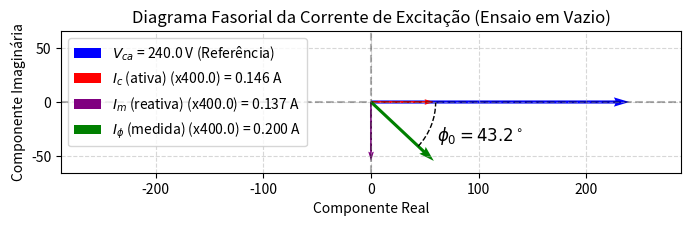
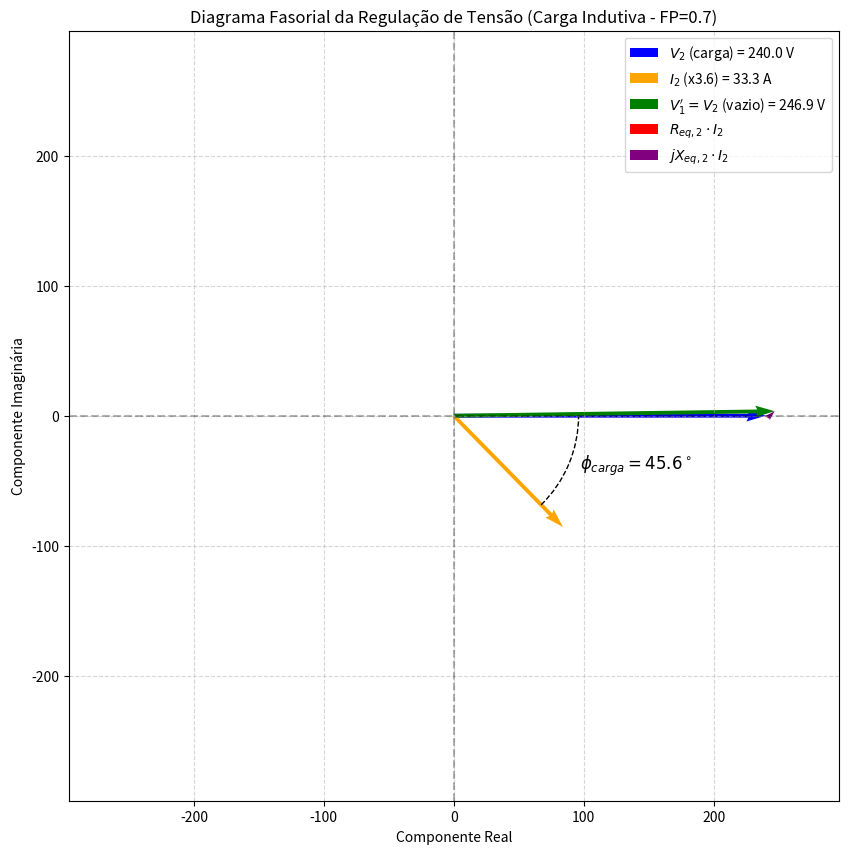

The script that saved these images, in order:
import numpy as np
import matplotlib.pyplot as plt
import cmath
from matplotlib.patches import Arc

class AnaliseCarregamentoTransformador:
    """
    Realiza análise de desempenho do transformador sob diferentes condições de carga,
    incluindo cálculo de regulação de tensão e eficiência.
    """
    
    def __init__(self, parametros_transformador, fator_potencia=0.92, tipo_fator_potencia='atrasado', potencia_carga_kVA=None):
        self.parametros = parametros_transformador
        self.potencia_nominal = self.parametros['potencia_nominal']
        self.tensao_primaria_nominal = self.parametros['tensao_alta']
        self.tensao_secundaria_nominal = self.parametros['tensao_baixa']
        self.impedancia_equivalente = complex(
            self.parametros['resistencia_equivalente_alta'],
            self.parametros['reatancia_equivalente_alta']
        )
        self.fator_potencia = fator_potencia
        self.tipo_fator_potencia = tipo_fator_potencia.lower()
        self.potencia_carga = potencia_carga_kVA * 1e3 if potencia_carga_kVA is not None else self.potencia_nominal
        self.relacao_transformacao = self.parametros['relacao_transformacao']
        
        if self.tipo_fator_potencia not in ['atrasado', 'adiantado']:
            raise ValueError("tipo_fator_potencia deve ser 'atrasado' ou 'adiantado'")
    
    def calcular_corrente_secundaria(self):
        if not -1.0 <= self.fator_potencia <= 1.0:
            raise ValueError(f"Fator de Potência Inválido: {self.fator_potencia}. O valor deve estar entre -1.0 e 1.0.")
        modulo_corrente = self.potencia_carga / self.tensao_secundaria_nominal
        angulo = np.arccos(self.fator_potencia)
        if self.tipo_fator_potencia == 'atrasado':
            angulo = -angulo
        return cmath.rect(modulo_corrente, angulo)
    
    def calcular_tensao_sem_carga(self):
        impedancia_eq_baixa = self.impedancia_equivalente / (self.relacao_transformacao**2)
        corrente_secundaria = self.calcular_corrente_secundaria()
        tensao_plena_carga = self.tensao_secundaria_nominal
        return tensao_plena_carga + impedancia_eq_baixa * corrente_secundaria
    
    def calcular_regulacao_tensao(self):
        tensao_sem_carga = self.calcular_tensao_sem_carga()
        tensao_plena_carga = self.tensao_secundaria_nominal
        return (abs(tensao_sem_carga) - tensao_plena_carga) / tensao_plena_carga * 100
    
    def calcular_eficiencia(self):
        potencia_saida = self.potencia_carga * self.fator_potencia
        corrente_secundaria_modulo = self.potencia_carga / self.tensao_secundaria_nominal
        resistencia_eq_baixa = self.impedancia_equivalente.real / (self.relacao_transformacao**2)
        perdas_cobre = resistencia_eq_baixa * (corrente_secundaria_modulo ** 2)
        resistencia_nucleo_baixa = self.parametros['resistencia_nucleo_baixa']
        perdas_nucleo = (self.tensao_secundaria_nominal ** 2) / resistencia_nucleo_baixa
        potencia_entrada = potencia_saida + perdas_cobre + perdas_nucleo
        if potencia_entrada == 0:
            return 0
        return (potencia_saida / potencia_entrada) * 100
    
    def plotar_diagrama_fasorial_regulacao(self): # Renomeado para clareza
        """
        Gera diagrama fasorial para REGULAÇÃO DE TENSÃO, mostrando relações 
        entre tensões e correntes sob condição de carga.
        Os fasores são referidos ao secundário.
        V2 (vazio) representa V1 referido ao secundário.
        """
        tensao_sec_vazio = self.calcular_tensao_sem_carga() # V1'
        corrente_sec = self.calcular_corrente_secundaria()  # I2
        tensao_sec_carga = complex(self.tensao_secundaria_nominal, 0) # V2

        impedancia_eq_baixa = self.impedancia_equivalente / (self.relacao_transformacao**2)
        
        queda_resistiva = impedancia_eq_baixa.real * corrente_sec # Req_sec * I2
        queda_indutiva = 1j * impedancia_eq_baixa.imag * corrente_sec # jXeq_sec * I2

        # --- FATOR DE ESCALA PARA CORRENTE (VISUALIZAÇÃO) ---
        if abs(corrente_sec) > 1e-6 : # Evita divisão por zero se corrente for nula
            fator_escala_corrente = abs(tensao_sec_carga) / (abs(corrente_sec) * 2) # Tenta deixar I2 com metade do tamanho de V2
        else:
            fator_escala_corrente = 1
        fator_escala_corrente = max(1, fator_escala_corrente) # Garante que não seja menor que 1

        origem = np.array([0, 0])
        v_carga_xy = np.array([tensao_sec_carga.real, tensao_sec_carga.imag])
        i_sec_xy_plot = np.array([corrente_sec.real * fator_escala_corrente, corrente_sec.imag * fator_escala_corrente])
        
        queda_r_xy = np.array([queda_resistiva.real, queda_resistiva.imag])
        queda_x_xy = np.array([queda_indutiva.real, queda_indutiva.imag])
        v_vazio_xy = np.array([tensao_sec_vazio.real, tensao_sec_vazio.imag])
        
        plt.figure(figsize=(10, 10))
        ax = plt.gca()
        
        plt.quiver(*origem, *v_carga_xy, angles='xy', scale_units='xy', scale=1, color='blue', width=0.005, label=f'$V_2$ (carga) = {abs(tensao_sec_carga):.1f} V')
        plt.quiver(*origem, *i_sec_xy_plot, angles='xy', scale_units='xy', scale=1, color='orange', width=0.005, label=f'$I_2$ (x{fator_escala_corrente:.1f}) = {abs(corrente_sec):.1f} A')
        plt.quiver(*origem, *v_vazio_xy, angles='xy', scale_units='xy', scale=1, color='green', width=0.005, label=f'$V_1\' = V_2$ (vazio) = {abs(tensao_sec_vazio):.1f} V')
        
        plt.quiver(*v_carga_xy, *queda_r_xy, angles='xy', scale_units='xy', scale=1, color='red', width=0.003, label='$R_{{eq,2}} \cdot I_2$')
        plt.quiver(*(v_carga_xy + queda_r_xy), *queda_x_xy, angles='xy', scale_units='xy', scale=1, color='purple', width=0.003, label='$jX_{{eq,2}} \cdot I_2$')
        
        if abs(corrente_sec) > 0:
            angulo_fp_rad = cmath.phase(corrente_sec)
            angulo_fp_deg = np.degrees(angulo_fp_rad)
            raio_arco = abs(tensao_sec_carga) * 0.4
            theta1, theta2 = (angulo_fp_deg, 0) if angulo_fp_deg < 0 else (0, angulo_fp_deg)
            arco = Arc(origem, 2*raio_arco, 2*raio_arco, angle=0, theta1=theta1, theta2=theta2, color='k', linestyle='--')
            ax.add_patch(arco)
            angulo_texto_rad = angulo_fp_rad / 2
            plt.text(raio_arco * np.cos(angulo_texto_rad) * 1.1, raio_arco * np.sin(angulo_texto_rad) * 1.1, f'$\\phi_{{carga}} = {abs(angulo_fp_deg):.1f}^\\circ$', fontsize=12)
        
        limite_max_tensao = abs(tensao_sec_vazio) * 1.2
        # Ajustar limites para acomodar corrente escalada se necessário
        lim_corrente_real_plot = abs(i_sec_xy_plot[0]) * 1.2
        lim_corrente_imag_plot = abs(i_sec_xy_plot[1]) * 1.2

        lim_x_max = max(limite_max_tensao, lim_corrente_real_plot, abs(v_vazio_xy[0])*1.1, abs(v_carga_xy[0])*1.1)
        lim_y_max = max(limite_max_tensao, lim_corrente_imag_plot, abs(v_vazio_xy[1])*1.1, abs(v_carga_xy[1])*1.1)
        
        # Garante que os limites não sejam zero se todos os valores forem zero
        lim_x_max = lim_x_max if lim_x_max > 1e-6 else 1.0
        lim_y_max = lim_y_max if lim_y_max > 1e-6 else 1.0

        plt.xlim(-lim_x_max, lim_x_max)
        plt.ylim(-lim_y_max, lim_y_max)

        plt.axhline(0, color='k', linestyle='--', alpha=0.3)
        plt.axvline(0, color='k', linestyle='--', alpha=0.3)
        plt.grid(True, linestyle='--', alpha=0.5)
        
        tipo_carga_str = "Indutiva" if self.tipo_fator_potencia == 'atrasado' else "Capacitiva"
        plt.title(f'Diagrama Fasorial da Regulação de Tensão (Carga {tipo_carga_str} - FP={self.fator_potencia})')
        plt.xlabel('Componente Real')
        plt.ylabel('Componente Imaginária')
        plt.legend(loc='best')
        plt.gca().set_aspect('equal', adjustable='box')
        return plt

class AnaliseTransformadorMonofasico:
    def __init__(self, tensao_ca, corrente_ca, potencia_ca, tensao_cc, corrente_cc, potencia_cc, 
                 tensao_baixa, tensao_alta, frequencia=60):
        self.tensao_ca, self.corrente_ca, self.potencia_ca = tensao_ca, corrente_ca, potencia_ca
        self.tensao_cc, self.corrente_cc, self.potencia_cc = tensao_cc, corrente_cc, potencia_cc
        self.tensao_baixa, self.tensao_alta = tensao_baixa, tensao_alta
        self.frequencia = frequencia
        self.relacao_transformacao = tensao_alta / tensao_baixa
        self.parametros = {}
        self.calcular_parametros()
    
    def calcular_parametros(self):
        # Ensaio em vazio (lado BT) - Parâmetros para DESAFIO 3
        self.Rc_BT = (self.tensao_ca ** 2) / self.potencia_ca
        
        # Impedância de excitação Z_phi = V_ca / I_ca (magnitude)
        # I_ca é a corrente de excitação I_phi
        if self.corrente_ca > 1e-9: # Evita divisão por zero
            self.Zphi_BT_mag = self.tensao_ca / self.corrente_ca
        else:
            self.Zphi_BT_mag = float('inf')

        # Corrente ativa do núcleo (Ic) e reativa (Im)
        self.Ic_BT = self.tensao_ca / self.Rc_BT
        
        # Cálculo de Xm_BT
        # S_ca_squared = (self.tensao_ca * self.corrente_ca)**2
        # P_ca_squared = self.potencia_ca**2
        # if S_ca_squared >= P_ca_squared:
        #     Q_ca = np.sqrt(S_ca_squared - P_ca_squared)
        #     self.Xm_BT = (self.tensao_ca**2) / Q_ca if Q_ca > 1e-9 else float('inf')
        # else: # P_ca > S_ca, dados inconsistentes, assumir Xm grande ou erro
        #     print(f"Aviso: Potência ativa P_ca ({self.potencia_ca}W) é maior que a potência aparente S_ca ({np.sqrt(S_ca_squared):.2f}VA) no ensaio em vazio.")
        #     self.Xm_BT = float('inf') # Ou outra forma de tratamento de erro

        # Método alternativo para Xm_BT usando admitâncias (como no original)
        Y_ca_mag = self.corrente_ca / self.tensao_ca if self.tensao_ca > 1e-9 else 0
        G_c_BT = 1 / self.Rc_BT if self.Rc_BT > 1e-9 else 0
        
        if Y_ca_mag**2 - G_c_BT**2 >= 0:
            Bm_BT = np.sqrt(Y_ca_mag**2 - G_c_BT**2)
            self.Xm_BT = 1 / Bm_BT if Bm_BT > 1e-9 else float('inf')
        else:
            # Pode acontecer devido a imprecisões de medição ou se Pca for muito próximo de Sca
            # print(f"Aviso: Y_ca_mag^2 ({Y_ca_mag**2:.4g}) < G_c_BT^2 ({G_c_BT**2:.4g}). Xm_BT será muito alto/infinito.")
            # Neste caso, Im seria muito pequeno. Se P_ca = V_ca*I_ca (FP=1 no vazio, irreal), então Q_ca=0, Xm=inf.
            # Se I_c^2 + I_m^2 = I_phi^2, então I_m = sqrt(I_phi^2 - I_c^2)
            if self.corrente_ca**2 >= self.Ic_BT**2:
                 Im_BT_calc = np.sqrt(self.corrente_ca**2 - self.Ic_BT**2)
                 self.Xm_BT = self.tensao_ca / Im_BT_calc if Im_BT_calc > 1e-9 else float('inf')
            else:
                # print(f"Aviso: Ic_BT ({self.Ic_BT:.4g}A) > I_phi ({self.corrente_ca:.4g}A). Impossível calcular Im e Xm_BT desta forma.")
                self.Xm_BT = float('inf') # Definir Xm como infinito se Im não puder ser calculado


        self.Im_BT = self.tensao_ca / self.Xm_BT if self.Xm_BT > 1e-9 and self.Xm_BT != float('inf') else 0


        # Ensaio em curto (lado AT) - Parâmetros para DESAFIO 4
        self.Req_AT = self.potencia_cc / (self.corrente_cc ** 2)
        Z_cc_mag = self.tensao_cc / self.corrente_cc
        
        if Z_cc_mag**2 - self.Req_AT**2 < 0:
            # print(f"Aviso: Z_cc_mag^2 ({Z_cc_mag**2:.4g}) < Req_AT^2 ({self.Req_AT**2:.4g}). Xeq_AT será zero.")
            self.Xeq_AT = 0
        else:
            self.Xeq_AT = np.sqrt(Z_cc_mag**2 - self.Req_AT**2)
        
        # Parâmetros DESAFIO 4: Rp, Xp, Rs, Xs
        # Assumindo que o primário é o lado de Alta Tensão (AT) e o secundário é Baixa Tensão (BT)
        # E que R1 = R2' e X1 = X2' (aproximação comum onde R1 é Rp, R2' é Rs referido ao primário)
        self.Rp_AT = self.Req_AT / 2  # Resistência do primário (AT)
        self.Xp_AT = self.Xeq_AT / 2  # Reatância do primário (AT)
        
        # Resistência do secundário (BT)
        self.Rs_BT = (self.Req_AT / 2) / (self.relacao_transformacao**2)
        # Reatância do secundário (BT)
        self.Xs_BT = (self.Xeq_AT / 2) / (self.relacao_transformacao**2)

        self.parametros = {
            'resistencia_nucleo_baixa': self.Rc_BT,          # Rc (BT)
            'reatancia_magnetizacao_baixa': self.Xm_BT,    # Xm (BT)
            'impedancia_excitacao_baixa_mag': self.Zphi_BT_mag, # Zphi (BT) - magnitude
            'corrente_nucleo_ativa_baixa': self.Ic_BT,     # Ic (BT)
            'corrente_magnetizacao_reativa_baixa': self.Im_BT, # Im (BT)

            'resistencia_equivalente_alta': self.Req_AT,
            'reatancia_equivalente_alta': self.Xeq_AT,
            
            'resistencia_primario_alta': self.Rp_AT,    # Rp (AT)
            'reatancia_primario_alta': self.Xp_AT,      # Xp (AT)
            'resistencia_secundario_baixa': self.Rs_BT, # Rs (BT)
            'reatancia_secundario_baixa': self.Xs_BT,   # Xs (BT)

            'relacao_transformacao': self.relacao_transformacao,
            'tensao_baixa': self.tensao_baixa,
            'tensao_alta': self.tensao_alta,
            'potencia_nominal': self.tensao_alta * self.corrente_cc # Estimativa baseada no ensaio CC
        }

    def obter_parametros(self):
        return self.parametros
    
    def imprimir_parametros(self):
        params = self.obter_parametros()
        a = params['relacao_transformacao']
        
        print("\n" + "="*70)
        print("PARÂMETROS DO TRANSFORMADOR MONOFÁSICO (Calculados)")
        print("="*70)

        print("\n--- DESAFIO 3: Parâmetros do Ramo de Excitação (Referidos ao Lado de Baixa) ---")
        print(f"Rc (Resistência de perdas no núcleo, BT): {params['resistencia_nucleo_baixa']:.2f} Ω")
        print(f"Xm (Reatância de magnetização, BT): {params['reatancia_magnetizacao_baixa'] if params['reatancia_magnetizacao_baixa'] != float('inf') else 'inf':.2f} Ω")
        print(f"Zphi (Impedância do circuito aberto, BT, magnitude): {params['impedancia_excitacao_baixa_mag'] if params['impedancia_excitacao_baixa_mag'] != float('inf') else 'inf':.2f} Ω")
        print(f"Ic (Corrente ativa do núcleo, BT): {params['corrente_nucleo_ativa_baixa'] * 1000:.2f} mA")
        print(f"Im (Corrente reativa do núcleo, BT): {params['corrente_magnetizacao_reativa_baixa'] * 1000:.2f} mA")
        
        res_nucleo_alta = params['resistencia_nucleo_baixa'] * a**2
        reat_mag_alta = params['reatancia_magnetizacao_baixa'] * a**2
        print(f"\n--- Parâmetros do Ramo de Excitação (Referidos ao Lado de Alta) ---")
        print(f"Resistência de perdas no núcleo (Rc_AT): {res_nucleo_alta/1000:.2f} kΩ")
        print(f"Reatância de magnetização (Xm_AT): {reat_mag_alta/1000 if reat_mag_alta != float('inf') else 'inf':.2f} kΩ")

        print("\n--- Parâmetros Série Equivalentes (Referidos ao Lado de Alta - Ensaio CC) ---")
        print(f"Resistência equivalente série (Req_AT): {params['resistencia_equivalente_alta']:.2f} Ω")
        print(f"Reatância equivalente série (Xeq_AT): {params['reatancia_equivalente_alta']:.2f} Ω")
        
        print("\n--- DESAFIO 4: Parâmetros dos Enrolamentos ---")
        print(f"Rp (Resistência do primário, lado AT): {params['resistencia_primario_alta']:.2f} Ω")
        print(f"Xp (Reatância de dispersão do primário, lado AT): {params['reatancia_primario_alta']:.2f} Ω")
        print(f"Rs (Resistência do secundário, lado BT): {params['resistencia_secundario_baixa']:.3f} Ω")
        print(f"Xs (Reatância de dispersão do secundário, lado BT): {params['reatancia_secundario_baixa']:.3f} Ω")

        print("\n--- Características Nominais (Baseadas nos Ensaios) ---")
        print(f"Relação de transformação (a = V_alta/V_baixa): {params['relacao_transformacao']:.2f}")
        # Potência nominal aparente (Sn) - Pode ser um dado de placa ou estimada.
        # A estimativa params['potencia_nominal'] usa corrente_cc que é a corrente de curto.
        # Se for para usar a potência nominal do transformador, esta deveria ser um input.
        # A potência nominal usada em AnaliseCarregamentoTransformador vem de 'potencia_nominal'
        # que é V_alta * I_cc (corrente de ensaio de curto circuito). Isso é mais uma potência de ensaio.
        # Vamos usar uma potência nominal arbitrária ou kVA da carga como proxy se não for fornecida.
        # No DESAFIO 4, potencia_carga_kVA é fornecido. A potência nominal do transformador é
        # conceitualmente diferente da potência de carga.
        # A forma como 'potencia_nominal' é calculada (self.tensao_alta * self.corrente_cc) pode não ser a S_nominal real.
        print(f"Potência nominal aparente estimada (Sn_estimada): {params['potencia_nominal']/1000:.2f} kVA (Baseada em V_alta * I_cc)")


    def plotar_diagrama_fasorial_excitacao(self):
        """
        Gera diagrama fasorial da corrente de excitação (ensaio em vazio).
        Todos os valores são do lado de baixa tensão (BT).
        """
        origem = np.array([0,0]) # Definindo a origem aqui
        V_ca_fasor = complex(self.tensao_ca, 0)
        
        Ic_fasor = complex(self.Ic_BT, 0) # Em fase com V_ca
        Im_fasor = complex(0, -self.Im_BT) # 90 graus atrasada em relação a V_ca (indutivo)
        
        # Corrente total de excitação (Iphi) calculada
        Iphi_calculada_fasor = Ic_fasor + Im_fasor
        
        # Usar a corrente medida no ensaio e seu ângulo para Iphi_plotar
        fator_potencia_ca = self.potencia_ca / (self.tensao_ca * self.corrente_ca) if (self.tensao_ca * self.corrente_ca) > 0 else 0
        fator_potencia_ca = max(-1.0, min(1.0, fator_potencia_ca)) # Garante que o FP esteja no intervalo válido
        angulo_phi_ca_rad = -np.arccos(fator_potencia_ca) # Negativo, pois é predominantemente indutivo

        Iphi_medida_fasor = cmath.rect(self.corrente_ca, angulo_phi_ca_rad)
        Iphi_plotar_fasor = Iphi_medida_fasor # Usar a corrente medida para o plot

        # --- FATOR DE ESCALA PARA CORRENTES (VISUALIZAÇÃO) ---
        if abs(Iphi_plotar_fasor) > 1e-6:
            fator_escala = abs(V_ca_fasor) / (abs(Iphi_plotar_fasor) * 3) 
        else:
            fator_escala = 1
        fator_escala = max(1, fator_escala)

        V_ref_xy = np.array([V_ca_fasor.real, V_ca_fasor.imag])
        Ic_xy_plot = np.array([Ic_fasor.real * fator_escala, Ic_fasor.imag * fator_escala])
        Im_xy_plot = np.array([Im_fasor.real * fator_escala, Im_fasor.imag * fator_escala])
        Iphi_xy_plot = np.array([Iphi_plotar_fasor.real * fator_escala, Iphi_plotar_fasor.imag * fator_escala])
        
        plt.figure(figsize=(8, 8))
        ax = plt.gca()
        
        plt.quiver(*origem, *V_ref_xy, angles='xy', scale_units='xy', scale=1, color='blue', width=0.005, label=f'$V_{{ca}}$ = {self.tensao_ca:.1f} V (Referência)')
        plt.quiver(*origem, *Ic_xy_plot, angles='xy', scale_units='xy', scale=1, color='red', width=0.003, label=f'$I_c$ (ativa) (x{fator_escala:.1f}) = {abs(Ic_fasor):.3f} A')
        plt.quiver(*origem, *Im_xy_plot, angles='xy', scale_units='xy', scale=1, color='purple', width=0.003, label=f'$I_m$ (reativa) (x{fator_escala:.1f}) = {abs(Im_fasor):.3f} A')
        plt.quiver(*origem, *Iphi_xy_plot, angles='xy', scale_units='xy', scale=1, color='green', width=0.005, label=f'$I_{{\phi}}$ (medida) (x{fator_escala:.1f}) = {abs(Iphi_plotar_fasor):.3f} A')
        
        angulo_phi0_deg = np.degrees(angulo_phi_ca_rad)
        raio_arco_phi0 = abs(V_ca_fasor) * 0.25
        
        theta1_phi0, theta2_phi0 = (angulo_phi0_deg, 0) if angulo_phi0_deg < 0 else (0, angulo_phi0_deg)
        arco_phi0 = Arc(origem, 2*raio_arco_phi0, 2*raio_arco_phi0, angle=0, theta1=theta1_phi0, theta2=theta2_phi0, color='k', linestyle='--')
        ax.add_patch(arco_phi0)
        angulo_texto_rad_phi0 = angulo_phi_ca_rad / 2
        plt.text(raio_arco_phi0 * np.cos(angulo_texto_rad_phi0) * 1.1, 
                 raio_arco_phi0 * np.sin(angulo_texto_rad_phi0) * 1.1 - (0.05 * abs(V_ca_fasor)), 
                 f'$\\phi_0 = {abs(angulo_phi0_deg):.1f}^\\circ$', fontsize=12)

        lim_tensao_real = abs(V_ref_xy[0]) * 1.2
        lim_tensao_imag = abs(V_ref_xy[1]) * 1.2 # Embora V_ref_xy[1] seja 0, para generalizar
        
        lim_corrente_real_plot = abs(Iphi_xy_plot[0]) * 1.2
        lim_corrente_imag_plot = abs(Iphi_xy_plot[1]) * 1.2

        lim_x = max(lim_tensao_real, lim_corrente_real_plot, abs(Ic_xy_plot[0])*1.1, abs(Im_xy_plot[0])*1.1)
        lim_y = max(lim_tensao_imag, lim_corrente_imag_plot, abs(Ic_xy_plot[1])*1.1, abs(Im_xy_plot[1])*1.1)

        # Garante que os limites não sejam zero se todos os valores forem zero
        lim_x = lim_x if lim_x > 1e-6 else 1.0
        lim_y = lim_y if lim_y > 1e-6 else 1.0
        
        # Se o eixo imaginário tiver pouca variação (ex: só Im), dar um pouco de espaço
        if lim_y < 0.1 * lim_x and lim_x > 1e-6 : lim_y = 0.5 * lim_x
        if lim_x < 0.1 * lim_y and lim_y > 1e-6 : lim_x = 0.5 * lim_y


        plt.xlim(-lim_x, lim_x)
        plt.ylim(-lim_y, lim_y)
        plt.axhline(0, color='k', linestyle='--', alpha=0.3)
        plt.axvline(0, color='k', linestyle='--', alpha=0.3)
        plt.grid(True, linestyle='--', alpha=0.5)
        plt.title('Diagrama Fasorial da Corrente de Excitação (Ensaio em Vazio)')
        plt.xlabel('Componente Real')
        plt.ylabel('Componente Imaginária')
        plt.legend(loc='best')
        plt.gca().set_aspect('equal', adjustable='box')
        return plt

def main():
    print("\n=== DESAFIO 3 & 4: Determinação de Parâmetros e Análise ===")
    transformador = AnaliseTransformadorMonofasico(
        tensao_ca=240,      # V_vazio (BT)
        corrente_ca=0.2,    # I_vazio (BT)
        potencia_ca=35,     # P_vazio (BT)
        tensao_cc=528,      # V_curto (AT) - Tensão aplicada no lado AT, secundário em curto
        corrente_cc=0.757,  # I_curto (AT) - Corrente medida no lado AT
        potencia_cc=120,    # P_curto (AT) - Potência medida no lado AT
        tensao_baixa=240,   # V_nominal_BT
        tensao_alta=13200   # V_nominal_AT
    )
    transformador.imprimir_parametros() # Inclui saídas do DESAFIO 3 e DESAFIO 4
    
    print("\nGerando diagrama fasorial da corrente de excitação (Parâmetros do Desafio 3)...")
    plot_excitacao = transformador.plotar_diagrama_fasorial_excitacao()
    plot_excitacao.show()

    parametros_calculados = transformador.obter_parametros()
    
    # A potência nominal para a análise de carregamento deve ser a S nominal do transformador.
    # A 'potencia_nominal' calculada em `AnaliseTransformadorMonofasico` é V_alta * I_cc,
    # que é uma potência de ensaio, não necessariamente a S_nominal do equipamento.
    # Para o Desafio 4, vamos usar a potencia_carga_kVA fornecida.
    # Se quiséssemos usar a S_nominal do transformador, precisaríamos defini-la.
    # Ex: S_nominal_trafo_kVA = 10 
    # E passar `potencia_nominal = S_nominal_trafo_kVA * 1000` para `AnaliseCarregamentoTransformador`
    # se `potencia_carga_kVA` não for especificada, para que ele use a nominal.
    # Como `potencia_carga_kVA` é especificada (8 kVA), ela será usada.
    
    # Atualizando o dicionário de parâmetros para AnaliseCarregamentoTransformador
    # com a potência nominal correta, se quisermos que ele a use por padrão.
    # Por ora, a `potencia_carga_kVA` específica de 8kVA será usada.
    # A 'potencia_nominal' no dict `parametros_calculados` é atualmente V_alta * I_cc.
    # Vamos criar um novo dict ou sobrescrever o valor de 'potencia_nominal'
    # se quisermos que AnaliseCarregamentoTransformador use uma Sn diferente por default.
    # No exemplo abaixo, ele pegará potencia_carga_kVA = 8.
    
    # parametros_para_carga = parametros_calculados.copy()
    # Se o transformador tivesse, por exemplo, 10 kVA de potência nominal:
    # parametros_para_carga['potencia_nominal'] = 10000 # 10 kVA em VA

    print("\n\n=== DESAFIO 4: Análise de Desempenho Sob Carga ===")
    transformador_carregado = AnaliseCarregamentoTransformador(
        parametros_transformador=parametros_calculados, # Usa os parâmetros calculados anteriormente
        fator_potencia=0.7,
        tipo_fator_potencia='atrasado',
        potencia_carga_kVA=8 # Carga específica de 8kVA
    )
    
    print("\n--- Resultados Operacionais (para carga de 8 kVA, FP 0.7 atrasado) ---")
    print(f"Regulação de tensão: {transformador_carregado.calcular_regulacao_tensao():.2f}%")
    print(f"Eficiência em carga: {transformador_carregado.calcular_eficiencia():.2f}%")
    
    print("\nGerando diagrama fasorial da regulação de tensão (Análise do Desafio 4)...")
    plot_regulacao = transformador_carregado.plotar_diagrama_fasorial_regulacao()
    plot_regulacao.show()

if __name__ == "__main__":
    main()